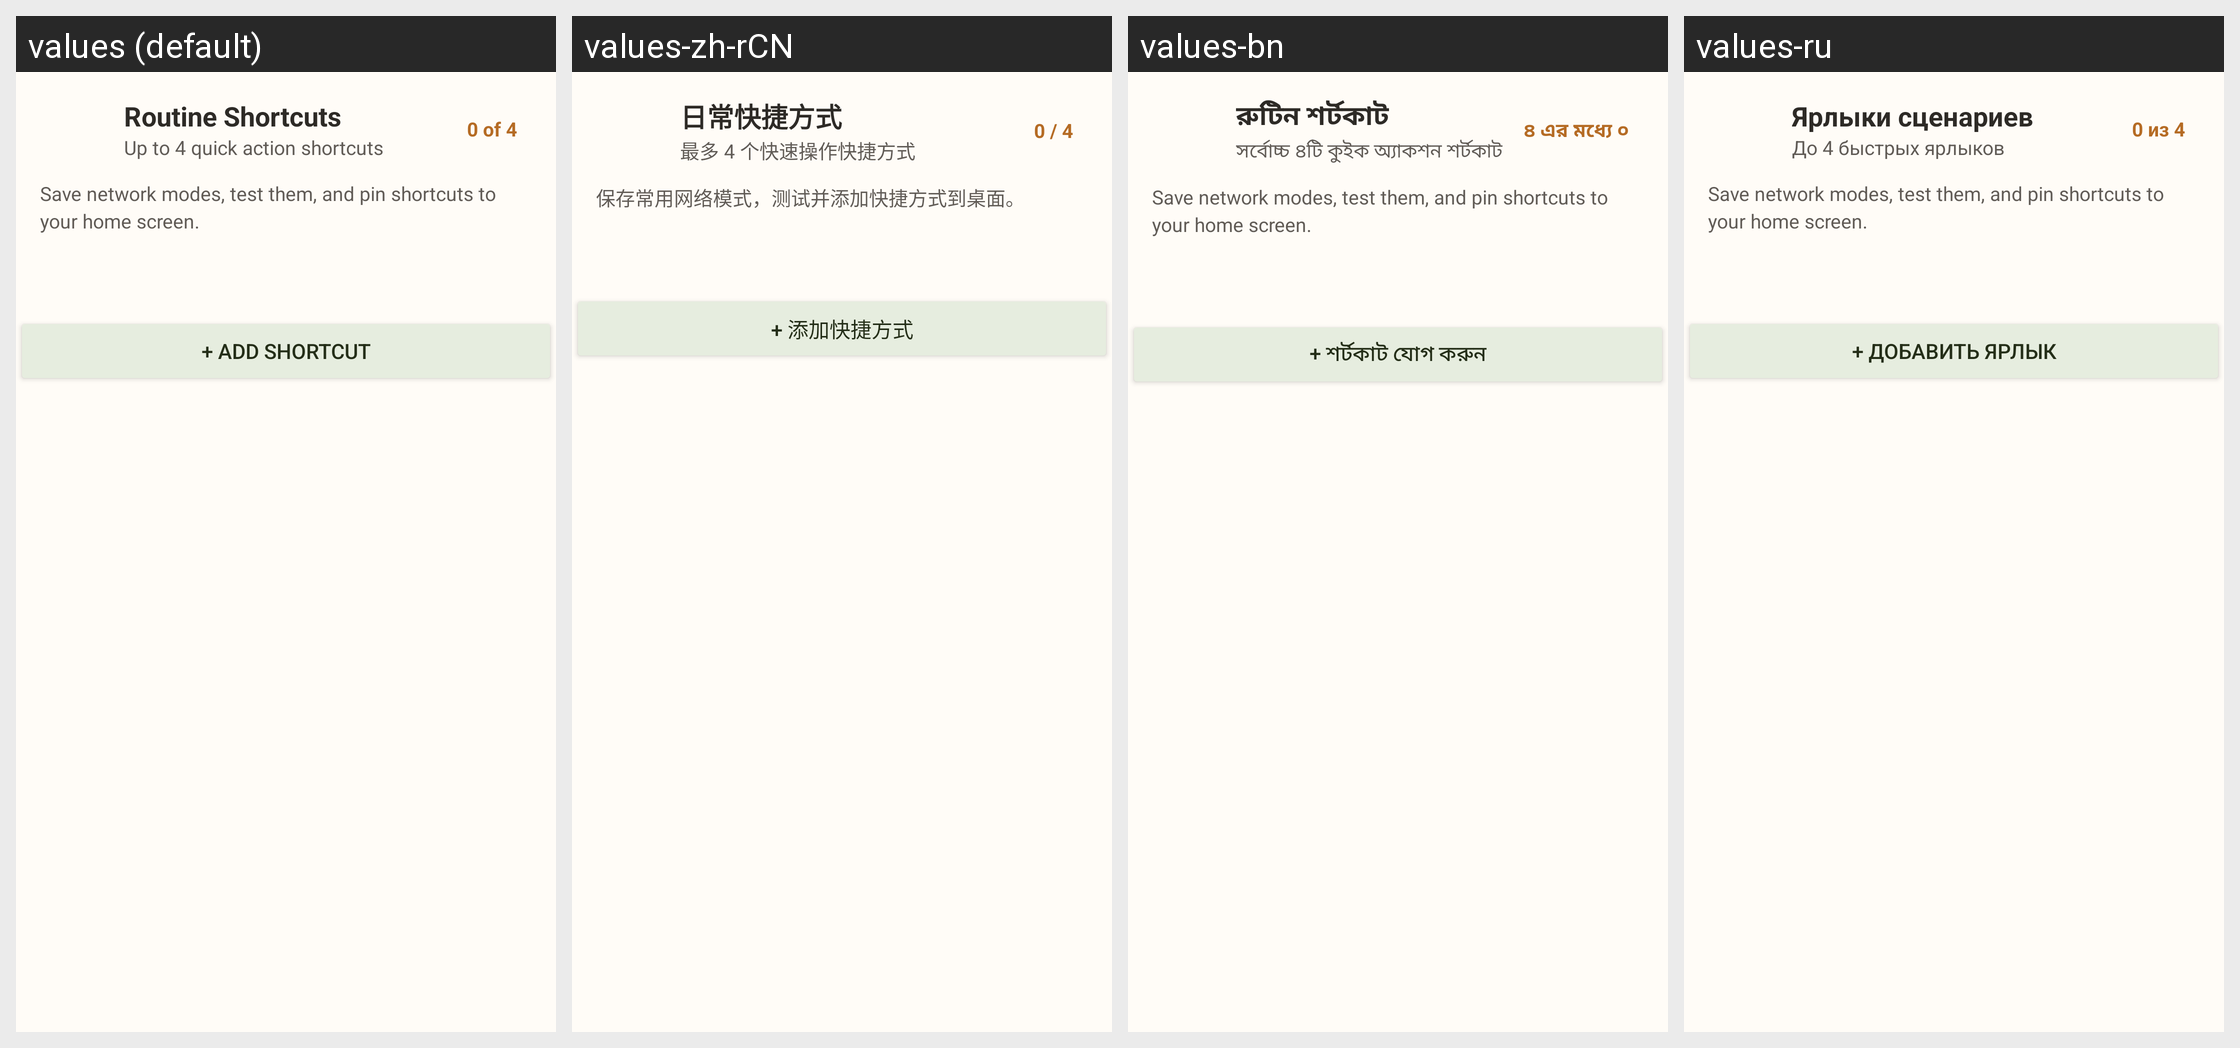

This grid shows one Android layout under several languages. Give, for every string resource on the screen, its name, the default text and each shown locale's text.
Android screen res/layout/view_shortcuts_card.xml rendered under 4 locales, left to right: values (default), values-zh-rCN, values-bn, values-ru. Device: Nexus 5 (rendered at 1080×1920; each locale shown at half size, 540×960, under a caption strip naming it); theme Theme.NetToggle.
Other locales in the repository, not shown: values-es, values-pt.
Strings drawn on this screen, with the default value and each locale's value (text and hints the layout hard-codes, and strings that could not be matched under every locale, appear in the picture but are not listed):

routine_shortcuts
  values: Routine Shortcuts
  values-zh-rCN: 日常快捷方式
  values-bn: রুটিন শর্টকাট
  values-ru: Ярлыки сценариев

up_to_4_shortcuts
  values: Up to 4 quick action shortcuts
  values-zh-rCN: 最多 4 个快速操作快捷方式
  values-bn: সর্বোচ্চ ৪টি কুইক অ্যাকশন শর্টকাট
  values-ru: До 4 быстрых ярлыков

zero_of_four
  values: 0 of 4
  values-zh-rCN: 0 / 4
  values-bn: ৪ এর মধ্যে ০
  values-ru: 0 из 4

routine_shortcuts_description
  values: Save network modes, test them, and pin shortcuts to your home screen.
  values-zh-rCN: 保存常用网络模式，测试并添加快捷方式到桌面。
  values-bn: Save network modes, test them, and pin shortcuts to your home screen.  [not translated; the default value is used]
  values-ru: Save network modes, test them, and pin shortcuts to your home screen.  [not translated; the default value is used]

add_shortcut
  values: + Add Shortcut
  values-zh-rCN: + 添加快捷方式
  values-bn: + শর্টকাট যোগ করুন
  values-ru: + Добавить ярлык
